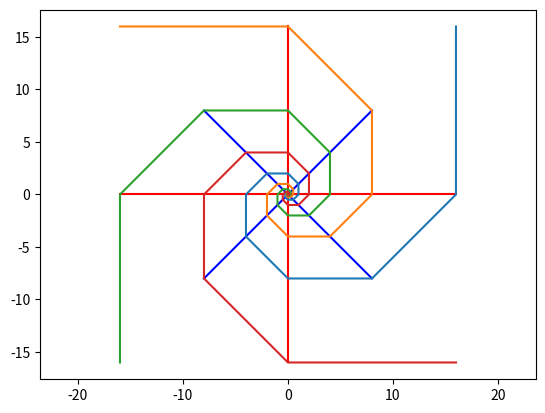

This chart was generated by the following Python code:
import numpy as np
import matplotlib.pyplot as plt


def x_position(n, thelta=0):
    return np.sqrt(2)**n*np.cos(n*np.pi/4+thelta)


def y_position(n, thelta=0):
    return np.sqrt(2)**n*np.sin(n*np.pi/4+thelta)


x_axis_1 = [x_position(8), x_position(8, thelta=np.pi)]
y_axis_1 = [y_position(8), y_position(8, thelta=np.pi)]
plt.plot(x_axis_1, y_axis_1, 'r')

x_axis_2 = [x_position(8, thelta=np.pi/2), x_position(8, thelta=3*np.pi/2)]
y_axis_2 = [y_position(8, thelta=np.pi/2), y_position(8, thelta=3*np.pi/2)]
plt.plot(x_axis_2, y_axis_2, 'r')

x_axis_3 = [x_position(7, thelta=0), x_position(7, thelta=np.pi)]
y_axis_3 = [y_position(7, thelta=0), y_position(7, thelta=np.pi)]
plt.plot(x_axis_3, y_axis_3, 'b')

x_axis_4 = [x_position(7, thelta=np.pi/2), x_position(7, thelta=3*np.pi/2)]
y_axis_4 = [y_position(7, thelta=np.pi/2), y_position(7, thelta=3*np.pi/2)]
plt.plot(x_axis_4, y_axis_4, 'b')


x1 = [x_position(i, thelta=0) for i in range(-10, 10)]
y1 = [y_position(i, thelta=0) for i in range(-10, 10)]
plt.plot(x1, y1)

x2 = [x_position(i, thelta=np.pi/2) for i in range(-10, 10)]
y2 = [y_position(i, thelta=np.pi/2) for i in range(-10, 10)]
plt.plot(x2, y2)

x3 = [x_position(i, thelta=np.pi) for i in range(-10, 10)]
y3 = [y_position(i, thelta=np.pi) for i in range(-10, 10)]
plt.plot(x3, y3)

x4 = [x_position(i, thelta=3*np.pi/2) for i in range(-10, 10)]
y4 = [y_position(i, thelta=3*np.pi/2) for i in range(-10, 10)]
plt.plot(x4, y4)

plt.axis('equal')
plt.show()
